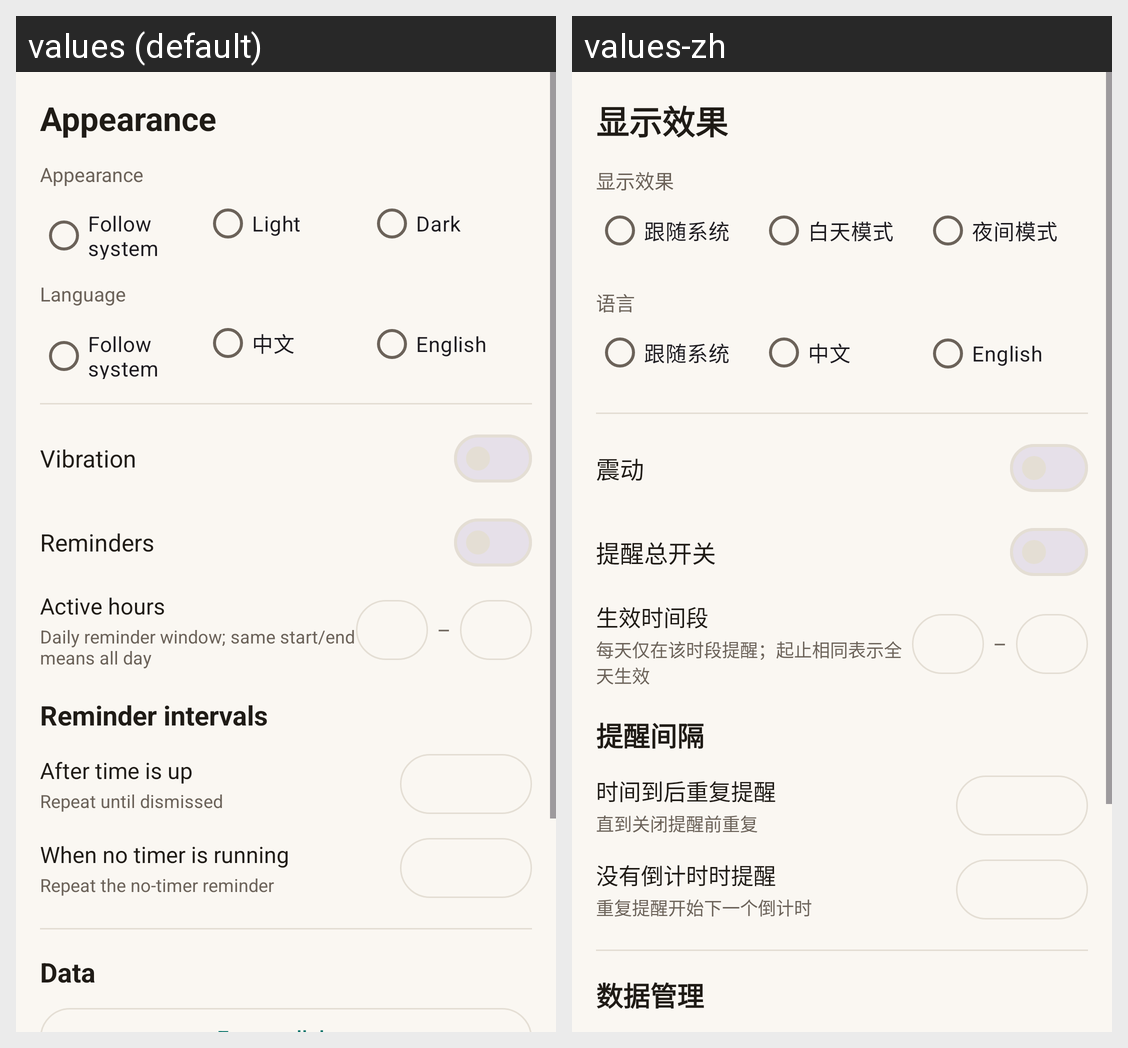

Strings drawn on this Android screen and how each of the app's shown locales translates them:
Android screen res/layout/fragment_settings.xml rendered under 2 locales, left to right: values (default), values-zh. Device: Nexus 5 (rendered at 1080×1920; each locale shown at half size, 540×960, under a caption strip naming it); theme Theme.NextTick.
Strings drawn on this screen, with the default value and each locale's value (text and hints the layout hard-codes, and strings that could not be matched under every locale, appear in the picture but are not listed):

appearance
  values: Appearance
  values-zh: 显示效果

mode_system
  values: Follow system
  values-zh: 跟随系统

mode_day
  values: Light
  values-zh: 白天模式

mode_night
  values: Dark
  values-zh: 夜间模式

language
  values: Language
  values-zh: 语言

lang_system
  values: Follow system
  values-zh: 跟随系统

lang_zh
  values: 中文
  values-zh: 中文

lang_en
  values: English
  values-zh: English

vibration
  values: Vibration
  values-zh: 震动

reminders_master
  values: Reminders
  values-zh: 提醒总开关

reminder_active_window
  values: Active hours
  values-zh: 生效时间段

reminder_active_window_desc
  values: Daily reminder window; same start/end means all day
  values-zh: 每天仅在该时段提醒；起止相同表示全天生效

reminder_interval
  values: Reminder intervals
  values-zh: 提醒间隔

ring_interval_title
  values: After time is up
  values-zh: 时间到后重复提醒

ring_interval_desc
  values: Repeat until dismissed
  values-zh: 直到关闭提醒前重复

nudge_interval_title
  values: When no timer is running
  values-zh: 没有倒计时时提醒

nudge_interval_desc
  values: Repeat the no-timer reminder
  values-zh: 重复提醒开始下一个倒计时

data_management
  values: Data
  values-zh: 数据管理
